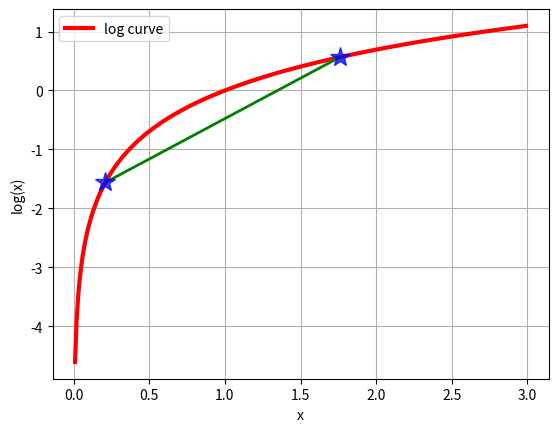

Python code for this plot:
import math
import matplotlib.pyplot as plt

x = [float(i) / 100.0 for i in range(1, 300)]
y = [math.log(i) for i in x]
plt.plot(x, y, "r-", linewidth=3, label="log curve")
a = [x[20], x[175]]
b = [y[20], y[175]]
plt.plot(a, b, "g-", linewidth=2)
plt.plot(a, b, "b*", markersize=15, alpha=0.75)
plt.legend(loc="upper left")
plt.grid(True)
plt.xlabel("x")
plt.ylabel("log(x)")
plt.show()